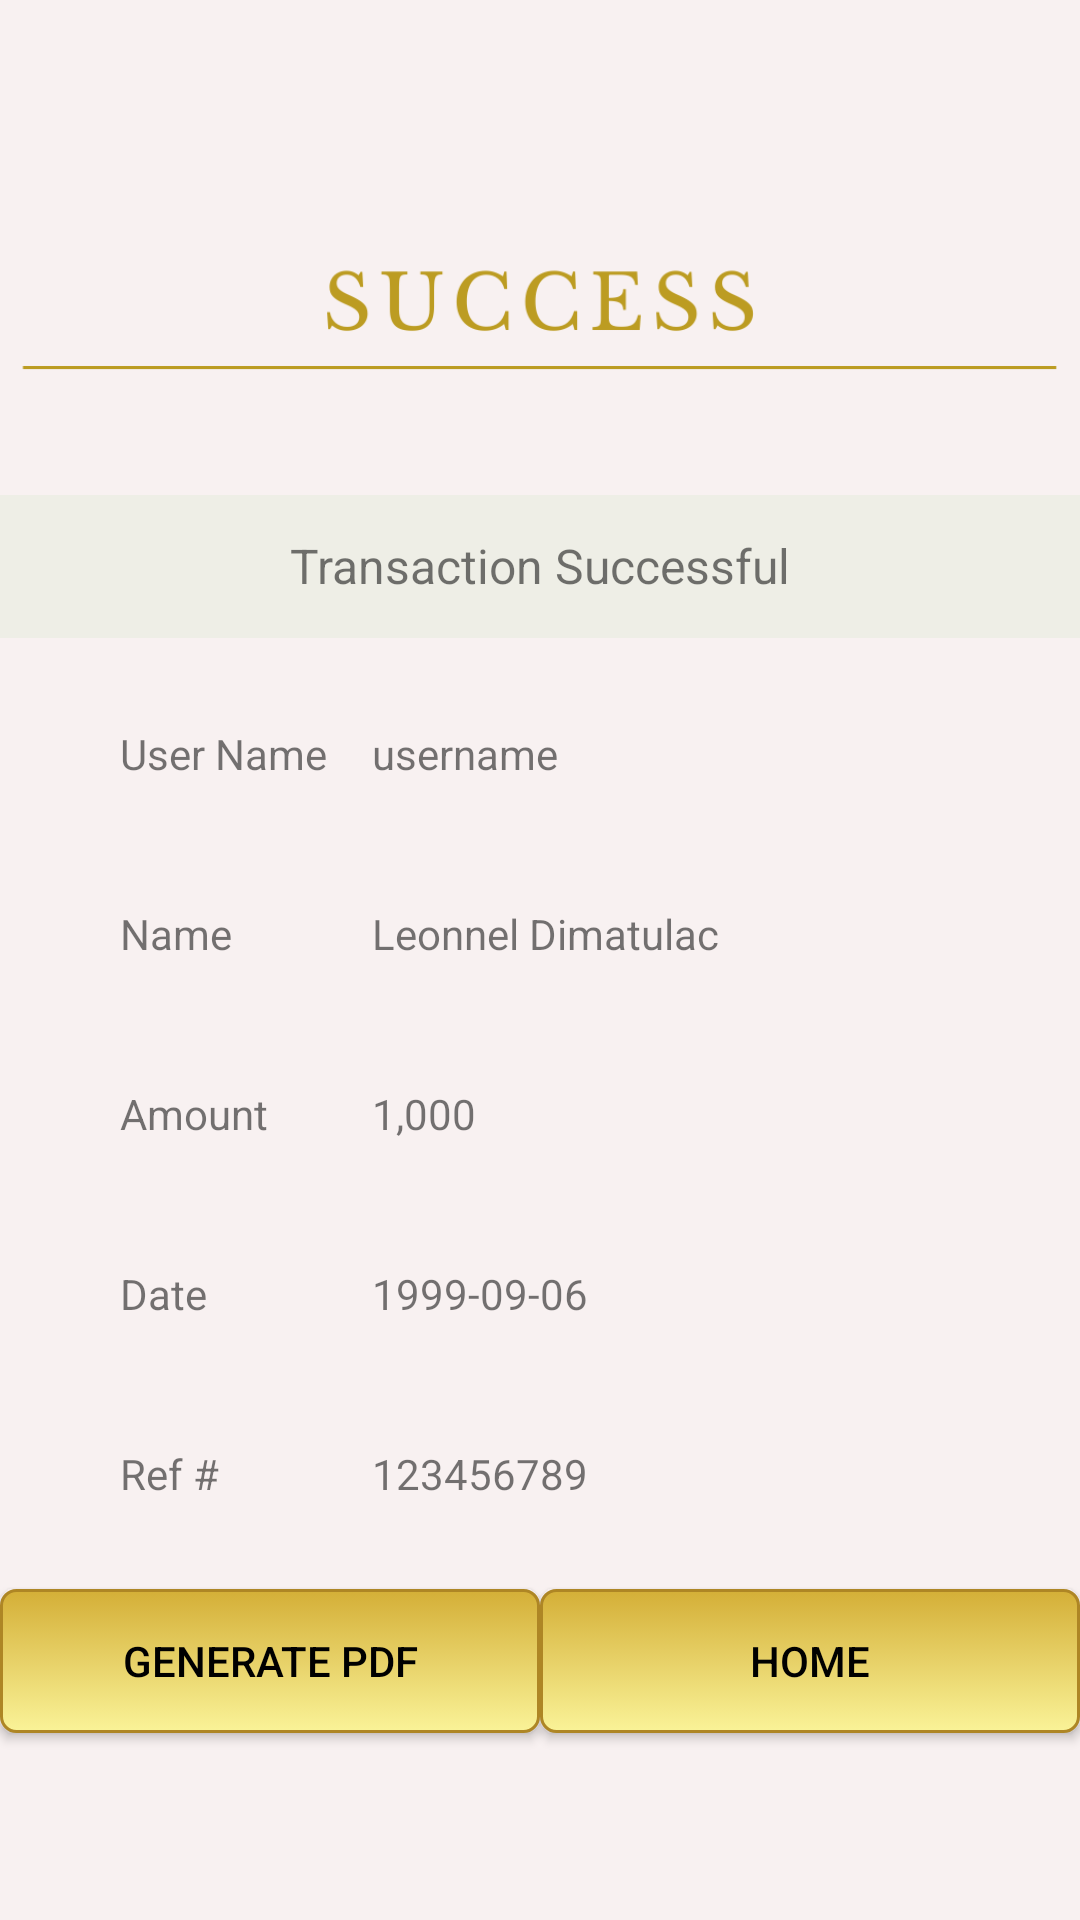

Produce the Android XML layout that renders to this screen, including the resource entries it uses.
<!-- AndroidManifest.xml: application theme Theme.NorthlandBankMobile -->
<!-- res/layout/activity_send_money_success.xml -->
<?xml version="1.0" encoding="utf-8"?>
<androidx.constraintlayout.widget.ConstraintLayout xmlns:android="http://schemas.android.com/apk/res/android"
    xmlns:app="http://schemas.android.com/apk/res-auto"
    xmlns:tools="http://schemas.android.com/tools"
    android:id="@+id/parentLayout"
    android:layout_width="match_parent"
    android:layout_height="match_parent"
    android:background="@drawable/main_background"
    android:clipToPadding="false"
    tools:context=".ActivityLogin">


    <Button
        android:id="@+id/actSendSuccessBtnPdf"
        android:layout_width="0dp"
        android:layout_height="wrap_content"
        android:layout_marginTop="16dp"
        android:background="@drawable/global_button"
        android:text="Generate PDF"
        android:textColor="@color/black"
        app:backgroundTint="@null"
        app:layout_constraintEnd_toEndOf="parent"
        app:layout_constraintEnd_toStartOf="@+id/actSendSuccessBtnHome"
        app:layout_constraintHorizontal_bias="0.5"
        app:layout_constraintStart_toStartOf="parent"
        app:layout_constraintTop_toBottomOf="@+id/actSendSuccesRefNum" />

    <Button
        android:id="@+id/actSendSuccessBtnHome"
        android:layout_width="0dp"
        android:layout_height="wrap_content"
        android:background="@drawable/global_button"
        android:text="Home"
        android:textColor="@color/black"
        app:backgroundTint="@null"
        app:layout_constraintBottom_toBottomOf="@+id/actSendSuccessBtnPdf"
        app:layout_constraintEnd_toEndOf="parent"
        app:layout_constraintHorizontal_bias="0.5"
        app:layout_constraintStart_toEndOf="@+id/actSendSuccessBtnPdf"
        app:layout_constraintTop_toTopOf="@+id/actSendSuccessBtnPdf"
        app:layout_constraintVertical_bias="1.0" />

    <TextView
        android:id="@+id/amountConfirm"
        android:layout_width="0dp"
        android:layout_height="0dp"
        android:layout_marginStart="32dp"
        android:layout_marginEnd="32dp"
        android:background="@drawable/edittext_rounded"
        android:gravity="center_vertical"
        android:paddingStart="92dp"
        android:text="1,000"
        app:layout_constraintBottom_toBottomOf="@+id/textView_UserName5"
        app:layout_constraintEnd_toEndOf="parent"
        app:layout_constraintHorizontal_bias="0.0"
        app:layout_constraintStart_toStartOf="parent"
        app:layout_constraintTop_toTopOf="@+id/textView_UserName5" />

    <TextView
        android:id="@+id/textView_UserName5"
        android:layout_width="wrap_content"
        android:layout_height="45dp"
        android:layout_marginTop="15dp"
        android:gravity="center"
        android:text="Amount"
        app:layout_constraintStart_toStartOf="@+id/textView_UserName4"
        app:layout_constraintTop_toBottomOf="@+id/textView_UserName4" />

    <TextView
        android:id="@+id/fullnameConfirm"
        android:layout_width="0dp"
        android:layout_height="0dp"
        android:layout_marginStart="32dp"
        android:layout_marginEnd="32dp"
        android:background="@drawable/edittext_rounded"
        android:gravity="center_vertical"
        android:paddingStart="92dp"
        android:text="Leonnel Dimatulac"
        app:layout_constraintBottom_toBottomOf="@+id/textView_UserName4"
        app:layout_constraintEnd_toEndOf="parent"
        app:layout_constraintHorizontal_bias="0.0"
        app:layout_constraintStart_toStartOf="parent"
        app:layout_constraintTop_toTopOf="@+id/textView_UserName4" />

    <TextView
        android:id="@+id/textView_UserName4"
        android:layout_width="wrap_content"
        android:layout_height="45dp"
        android:layout_marginTop="15dp"
        android:gravity="center"
        android:text="Name"
        app:layout_constraintStart_toStartOf="@+id/textView_UserName3"
        app:layout_constraintTop_toBottomOf="@+id/textView_UserName3" />

    <ImageView
        android:id="@+id/login_ImageView"
        android:layout_width="0dp"
        android:layout_height="120dp"
        android:layout_marginTop="45dp"
        android:adjustViewBounds="false"
        android:scaleType="centerCrop"
        app:layout_constraintEnd_toEndOf="parent"
        app:layout_constraintHorizontal_bias="0.0"
        app:layout_constraintStart_toStartOf="parent"
        app:layout_constraintTop_toTopOf="parent"
        app:srcCompat="@drawable/success_text" />

    <TextView
        android:id="@+id/textView8"
        android:layout_width="0dp"
        android:layout_height="wrap_content"
        android:background="#EEEEE6"
        android:elegantTextHeight="true"
        android:gravity="center"
        android:padding="10dp"
        android:text="Transaction Successful"
        android:textSize="16sp"
        app:layout_constraintEnd_toEndOf="parent"
        app:layout_constraintHorizontal_bias="0.0"
        app:layout_constraintStart_toStartOf="parent"
        app:layout_constraintTop_toBottomOf="@+id/login_ImageView" />

    <TextView
        android:id="@+id/sendToConfirm"
        android:layout_width="0dp"
        android:layout_height="0dp"
        android:layout_marginStart="32dp"
        android:layout_marginEnd="32dp"
        android:background="@drawable/edittext_rounded"
        android:gravity="center_vertical"
        android:paddingStart="92dp"
        android:text="username"
        app:layout_constraintBottom_toBottomOf="@+id/textView_UserName3"
        app:layout_constraintEnd_toEndOf="parent"
        app:layout_constraintHorizontal_bias="0.0"
        app:layout_constraintStart_toStartOf="parent"
        app:layout_constraintTop_toTopOf="@+id/textView_UserName3"
        app:layout_constraintVertical_bias="0.0" />

    <TextView
        android:id="@+id/textView_UserName3"
        android:layout_width="wrap_content"
        android:layout_height="45dp"
        android:layout_marginStart="40dp"
        android:layout_marginTop="16dp"
        android:gravity="center"
        android:text="User Name"
        app:layout_constraintStart_toStartOf="parent"
        app:layout_constraintTop_toBottomOf="@+id/textView8" />

    <TextView
        android:id="@+id/actSendSuccessDate"
        android:layout_width="0dp"
        android:layout_height="0dp"
        android:layout_marginStart="32dp"
        android:layout_marginEnd="32dp"
        android:background="@drawable/edittext_rounded"
        android:gravity="center_vertical"
        android:paddingStart="92dp"
        android:text="1999-09-06"
        app:layout_constraintBottom_toBottomOf="@+id/textView_UserName2"
        app:layout_constraintEnd_toEndOf="parent"
        app:layout_constraintHorizontal_bias="0.0"
        app:layout_constraintStart_toStartOf="parent"
        app:layout_constraintTop_toTopOf="@+id/textView_UserName2"
        app:layout_constraintVertical_bias="0.0" />

    <TextView
        android:id="@+id/textView_UserName2"
        android:layout_width="wrap_content"
        android:layout_height="45dp"
        android:layout_marginTop="15dp"
        android:gravity="center"
        android:text="Date"
        app:layout_constraintStart_toStartOf="@+id/textView_UserName4"
        app:layout_constraintTop_toBottomOf="@+id/textView_UserName5" />

    <TextView
        android:id="@+id/actSendSuccesRefNum"
        android:layout_width="0dp"
        android:layout_height="0dp"
        android:layout_marginStart="32dp"
        android:layout_marginEnd="32dp"
        android:background="@drawable/edittext_rounded"
        android:gravity="center_vertical"
        android:paddingStart="92dp"
        android:text="123456789"
        app:layout_constraintBottom_toBottomOf="@+id/textView_UserName6"
        app:layout_constraintEnd_toEndOf="parent"
        app:layout_constraintHorizontal_bias="0.0"
        app:layout_constraintStart_toStartOf="parent"
        app:layout_constraintTop_toTopOf="@+id/textView_UserName6" />

    <TextView
        android:id="@+id/textView_UserName6"
        android:layout_width="wrap_content"
        android:layout_height="45dp"
        android:layout_marginTop="15dp"
        android:gravity="center"
        android:text="Ref #"
        app:layout_constraintStart_toStartOf="@+id/textView_UserName4"
        app:layout_constraintTop_toBottomOf="@+id/textView_UserName2" />

    <ProgressBar
        android:id="@+id/progressBar"
        style="?android:attr/progressBarStyle"
        android:layout_width="wrap_content"
        android:layout_height="wrap_content"
        android:layout_marginTop="49dp"
        android:visibility="gone"
        app:layout_constraintEnd_toEndOf="parent"
        app:layout_constraintStart_toStartOf="parent"
        app:layout_constraintTop_toBottomOf="@+id/actSendSuccessBtnPdf" />

</androidx.constraintlayout.widget.ConstraintLayout>
<!-- resources referenced by this layout -->
<resources>
  <!-- drawable global_button (drawable) -->
  <?xml version="1.0" encoding="utf-8"?>
  <selector xmlns:android="http://schemas.android.com/apk/res/android">
  
      <item android:state_pressed="true">
          <shape>
              <solid android:color="#faf398"/>
              <stroke
                  android:width="1dp"
                  android:color="#faf398"/>
              <corners
                  android:radius="5dp" />
          </shape>
      </item>
  
      <item>
          <shape>
              <gradient
                  android:startColor="#D4AF37"
                  android:endColor="#faf398"
                  android:angle="270"/>
              <stroke
                  android:width="1dp"
                  android:color="#AE8625"/>
              <corners
                  android:radius="5dp" />
              <padding
                  android:right="10dp"
                  android:left="10dp"
                  android:top="10dp"
                  android:bottom="10dp"/>
          </shape>
      </item>
  
  </selector>
  <!-- drawable main_background: png bitmap (drawable, 13456 bytes) -->
  <!-- drawable success_text: png bitmap (drawable, 16381 bytes) -->
  <style name="Theme.NorthlandBankMobile" parent="Theme.MaterialComponents.Light.NoActionBar">
          
          <item name="colorPrimary">@color/purple_500</item>
          <item name="colorPrimaryVariant">@color/purple_700</item>
          <item name="colorOnPrimary">@color/white</item>
          
          <item name="colorSecondary">@color/teal_200</item>
          <item name="colorSecondaryVariant">@color/teal_700</item>
          <item name="colorOnSecondary">@color/black</item>
          
          <item name="android:statusBarColor" tools:targetApi="l">?attr/colorPrimaryVariant</item>
          
          <item name="windowNoTitle">true</item>
          <item name="windowActionBar">false</item>
          <item name="android:windowFullscreen">true</item>
      </style>
  <!-- not gathered from this repository: default colours our renderer supplied (Android Studio template values) -->
  <color name="purple_500">#FF6200EE</color>
  <color name="purple_700">#FF3700B3</color>
  <color name="teal_200">#FF03DAC5</color>
  <color name="teal_700">#FF018786</color>
  <color name="black">#FF000000</color>
  <color name="white">#FFFFFFFF</color>
</resources>
